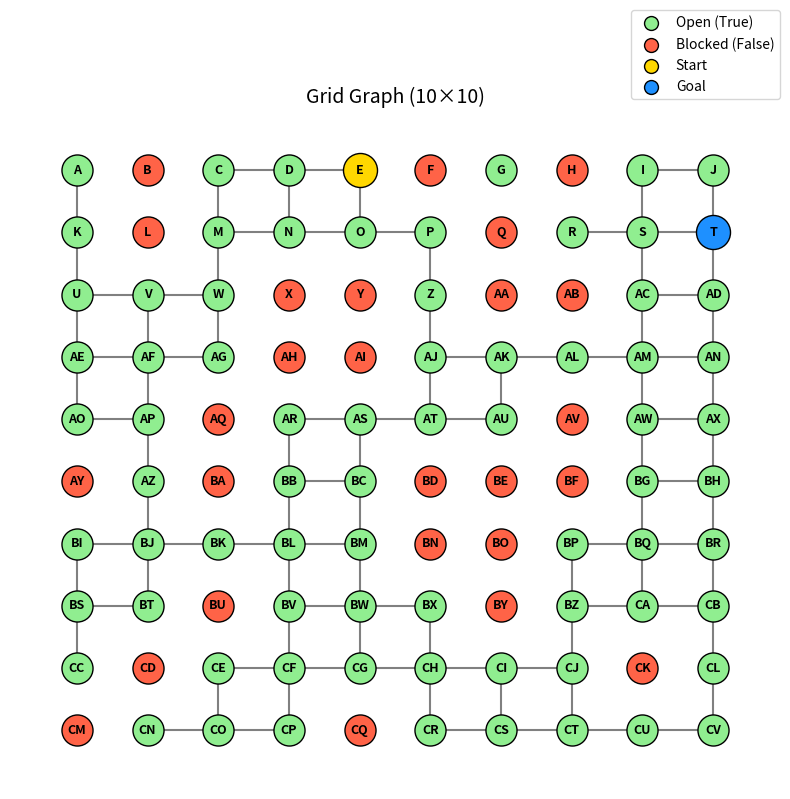

This figure's Python source:
# 1. Environment Generation
#
# Source: Repurpose graph creation and visualization code from 2025_Measles_in_SW_Kansas
# * Provides graph representation and grid implementation as a starting point
# * Rework graph logic: remove weights, add grid size parameter (n×n, default 10×10)
#
# Obstacles
# * Randomly generate obstacles and flag nodes with an attribute (e.g. obstacle=True) — do not remove nodes from the graph, as obstructed/unobstructed state is needed to populate the grid
# * Update graph edges accordingly after obstacle placement
#
# Start & Goal Nodes
# * Randomly select from valid (non-obstacle) nodes
#

import random
import matplotlib.pyplot as plt
import networkx as nx
import string

def create_grid(size = 10):
    grid = [[True] * size for _ in range(size)]
    return grid

# Debug
# print(create_grid())

def generate_obstacles(grid: list):
    size = len(grid)
    total_cells = size * size

    # Pick a random percentage between 20% and 30%
    obstacle_percentage = random.uniform(0.20, 0.30)
    num_obstacles = int(total_cells * obstacle_percentage)
    # debug
    # print("num_obstacles:", num_obstacles)

    # Generate unique random (row, col) positions
    all_positions = [(r, c) for r in range(size) for c in range(size)]
    obstacle_positions = random.sample(all_positions, num_obstacles)

    # Set chosen cells to False (blocked)
    for row, col in obstacle_positions:
        grid[row][col] = False

    return grid

def get_start_and_goal(grid: list):
    size = len(grid)

    # Collect all valid (True) (row, col) indices
    valid_cells = [(r, c) for r in range(size) for c in range(size) if grid[r][c]]
    # debug
    # print(valid_cells)

    if len(valid_cells) < 1:
        raise ValueError("Grid does not have enough open cells to place start and goal.")

    start = random.choice(valid_cells)
    goal = random.choice(valid_cells)

    # debug
    # print(f"Start: {start}, Goal: {goal}")
    return start, goal

grid = generate_obstacles(create_grid(10))
get_start_and_goal(grid)


'''
# check grid creation and obstacle creation works correctly
grid = create_grid()
grid = generate_obstacles(grid)

# Visualize the grid
for row in grid:
    print(["✓" if cell else "X" for cell in row])
'''

def get_node_labels(num_vertices):
    labels = {}
    alphabet = string.ascii_uppercase  # 'A' to 'Z'
    base = len(alphabet)

    for i in range(num_vertices):
        label = ''
        index = i
        while True:
            label = alphabet[index % base] + label
            index = index // base - 1
            if index < 0:
                break
        labels[i] = label

    return labels

def grid_to_graph(grid: list):
    rows = len(grid)
    cols = len(grid[0])

    G = nx.Graph()

    # Add every cell as a node, storing its (row, col) position and True/False value
    for r in range(rows):
        for c in range(cols):
            node_id = r * cols + c  # flatten (r, c) → single int index
            G.add_node(node_id, row=r, col=c, passable=grid[r][c])

    # Connect each node to its 4-directional neighbors (up/down/left/right)
    # Only open cells (True) can form edges — blocked cells (False) are isolated
    directions = [(-1, 0), (1, 0), (0, -1), (0, 1)]
    for r in range(rows):
        for c in range(cols):
            if not grid[r][c]:  # skip obstacle nodes as edge sources
                continue
            for dr, dc in directions:
                nr, nc = r + dr, c + dc
                if 0 <= nr < rows and 0 <= nc < cols and grid[nr][nc]:
                    u = r * cols + c
                    v = nr * cols + nc
                    G.add_edge(u, v)

    return G

def visualize_grid_graph(G, rows, cols, start, goal):
    plt.figure(figsize=(8, 8))

    # Use grid coordinates for layout (mirrors the actual grid visually)
    pos = {node: (data['col'], -data['row']) for node, data in G.nodes(data=True)}

    # Convert (r, c) tuples to flat node IDs
    start_id = start[0] * cols + start[1]
    goal_id = goal[0] * cols + goal[1]

    passable = [n for n, d in G.nodes(data=True) if d['passable'] and n not in (start_id, goal_id)]
    blocked = [n for n, d in G.nodes(data=True) if not d['passable']]

    nx.draw_networkx_nodes(G, pos, nodelist=passable, node_color='lightgreen',
                           node_size=500, edgecolors='black')
    nx.draw_networkx_nodes(G, pos, nodelist=blocked, node_color='tomato',
                           node_size=500, edgecolors='black')
    nx.draw_networkx_nodes(G, pos, nodelist=[start_id], node_color='gold',
                           node_size=600, edgecolors='black')
    nx.draw_networkx_nodes(G, pos, nodelist=[goal_id], node_color='dodgerblue',
                           node_size=600, edgecolors='black')
    nx.draw_networkx_edges(G, pos, width=1.5, edge_color='gray')

    # Reuse get_node_labels from flow_network.py for consistent labelling
    labels = get_node_labels(rows * cols)
    nx.draw_networkx_labels(G, pos, labels=labels, font_size=9, font_weight='bold')

    # Legend
    plt.scatter([], [], c='lightgreen', label='Open (True)', edgecolors='black', s=100)
    plt.scatter([], [], c='tomato', label='Blocked (False)', edgecolors='black', s=100)
    plt.scatter([], [], c='gold', label='Start', edgecolors='black', s=100)
    plt.scatter([], [], c='dodgerblue', label='Goal', edgecolors='black', s=100)
    plt.legend(loc='upper right', bbox_to_anchor=(1, 1.15), borderaxespad=0)

    plt.title(f"Grid Graph ({rows}×{cols})", fontsize=14)
    plt.axis('off')
    plt.tight_layout()
    plt.show()


grid = generate_obstacles(create_grid(10))
s, g = get_start_and_goal(grid)

G = grid_to_graph(grid)
visualize_grid_graph(G, rows=10, cols=10, start=s, goal=g)

# Debug: Inspect a specific cell
# print(G.nodes[7])  # → {'row': 1, 'col': 2, 'passable': True/False}
